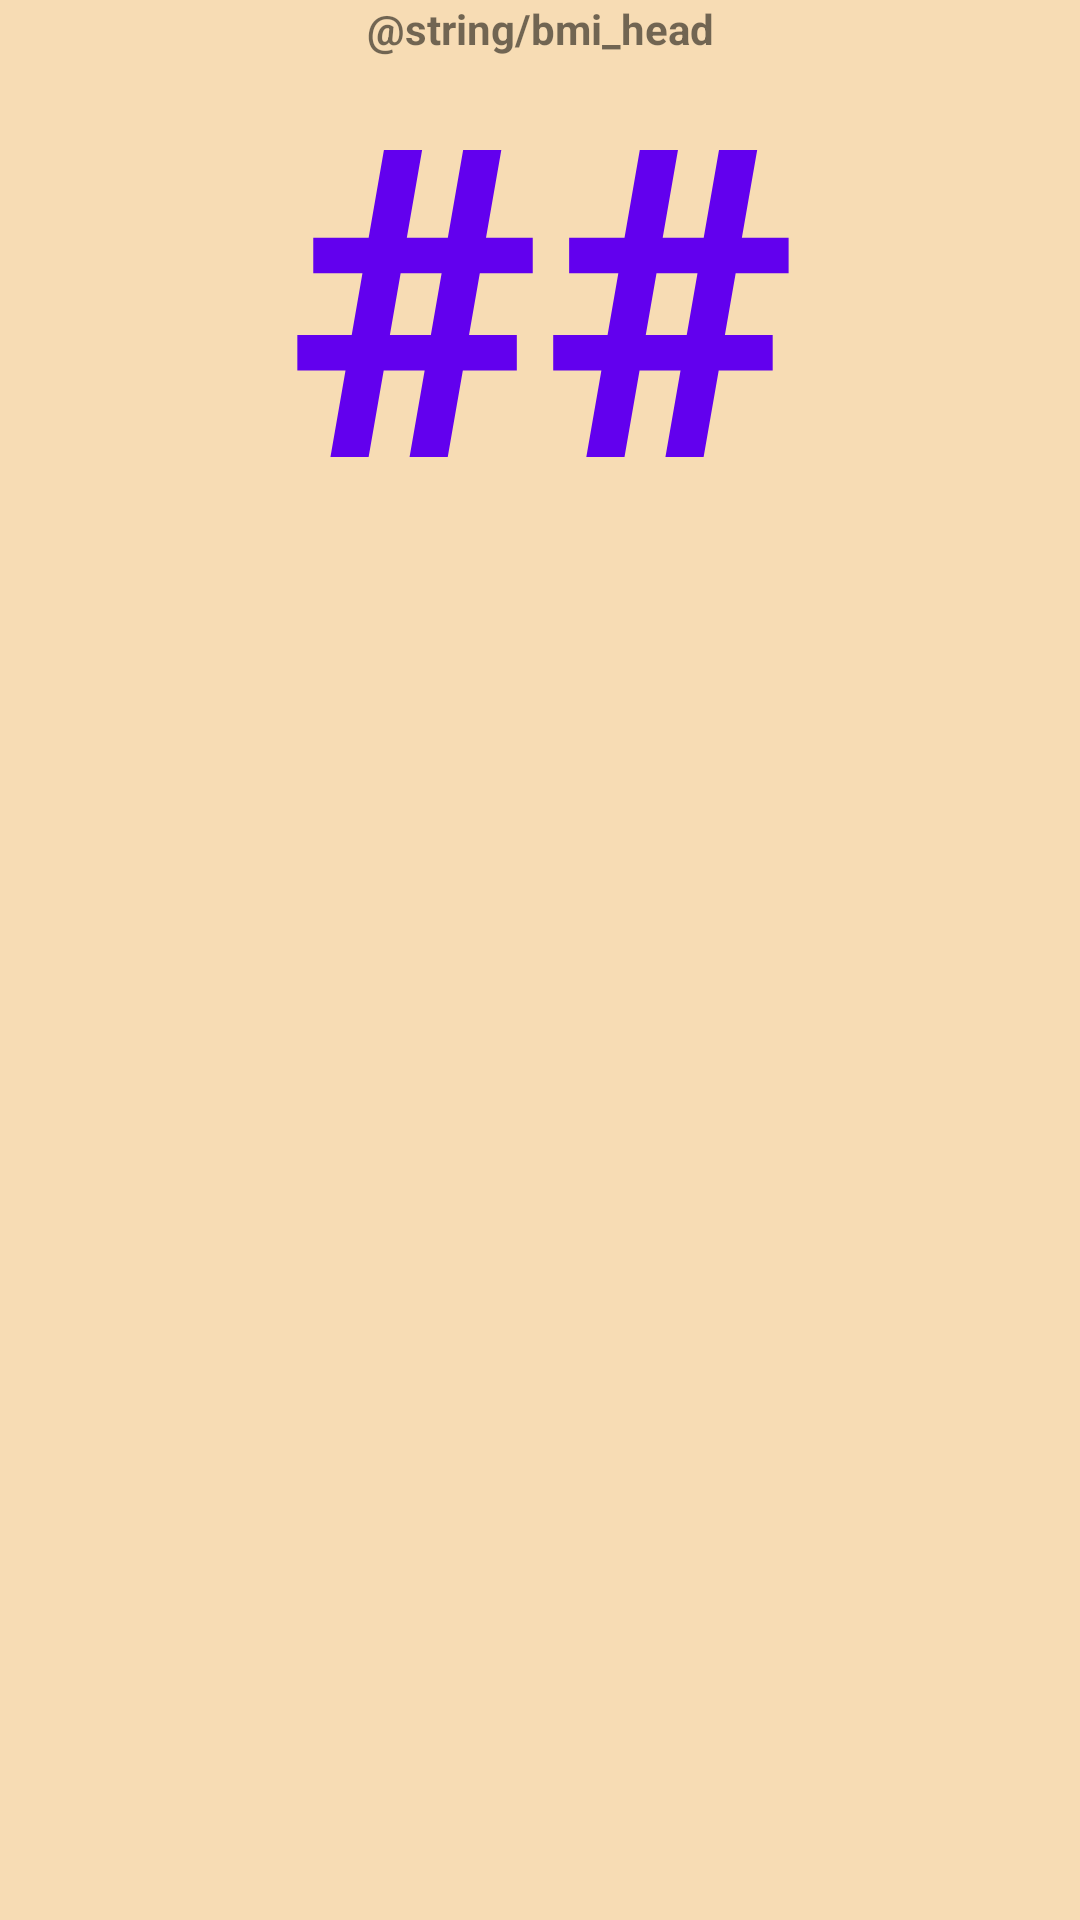

The Android layout XML behind this screen, and the referenced resources:
<!-- AndroidManifest.xml: application theme AppTheme -->
<!-- res/layout/bmi_fragment.xml -->
<?xml version="1.0" encoding="utf-8"?>
<androidx.constraintlayout.widget.ConstraintLayout
    xmlns:android="http://schemas.android.com/apk/res/android"
    xmlns:app="http://schemas.android.com/apk/res-auto"
    xmlns:tools="http://schemas.android.com/tools"
    android:id="@+id/linearLayout"
    android:layout_width="match_parent"
    android:layout_height="match_parent"
    android:layout_centerHorizontal="true"
    tools:context=".BmiFragment"
    android:background="@color/profile_color">

    <TextView
        android:id="@+id/tv_bmi_head"
        android:layout_width="300dp"
        android:layout_height="wrap_content"
        android:text="@string/bmi_head"
        android:gravity="center"
        android:textStyle="bold"
        app:layout_constraintEnd_toEndOf="parent"
        app:layout_constraintLeft_toLeftOf="parent"
        app:layout_constraintRight_toRightOf="parent"
        app:layout_constraintStart_toStartOf="parent"
        app:layout_constraintTop_toTopOf="parent"
        />

    <TextView
        android:id="@+id/tv_bmi_data"
        android:layout_width="260dp"
        android:layout_height="170dp"
        android:gravity="center"
        android:text="##"
        android:textStyle="bold"
        android:textAppearance="@style/BMIText"
        android:textColor="@color/colorPrimary"
        app:layout_constraintEnd_toEndOf="@id/tv_bmi_head"
        app:layout_constraintLeft_toLeftOf="@id/tv_bmi_head"
        app:layout_constraintRight_toRightOf="@id/tv_bmi_head"
        app:layout_constraintStart_toStartOf="@id/tv_bmi_head"
        app:layout_constraintTop_toTopOf="@id/tv_bmi_head"
        />


</androidx.constraintlayout.widget.ConstraintLayout>
<!-- resources referenced by this layout -->
<resources>
  <color name="colorPrimary">#6200EE</color>
  <color name="profile_color">#F7DCB4</color>
  <style name="BMIText">
          <item name="android:textSize">
              144sp
          </item>
      </style>
  <style name="AppTheme" parent="Theme.AppCompat.Light.DarkActionBar">
          
          <item name="colorPrimary">@color/colorPrimary</item>
          <item name="colorPrimaryDark">@color/colorPrimaryDark</item>
          <item name="colorAccent">@color/colorAccent</item>
      </style>
  <color name="colorPrimaryDark">#3700B3</color>
  <color name="colorAccent">#03DAC5</color>
</resources>
